Run: headless pygame with SDL's dummy video driver; simulated clock (each Clock.tick advances the game by its frame time, no real sleeping); random seed 0; keys injected as events and as key.get_pressed() state; no mouse input.
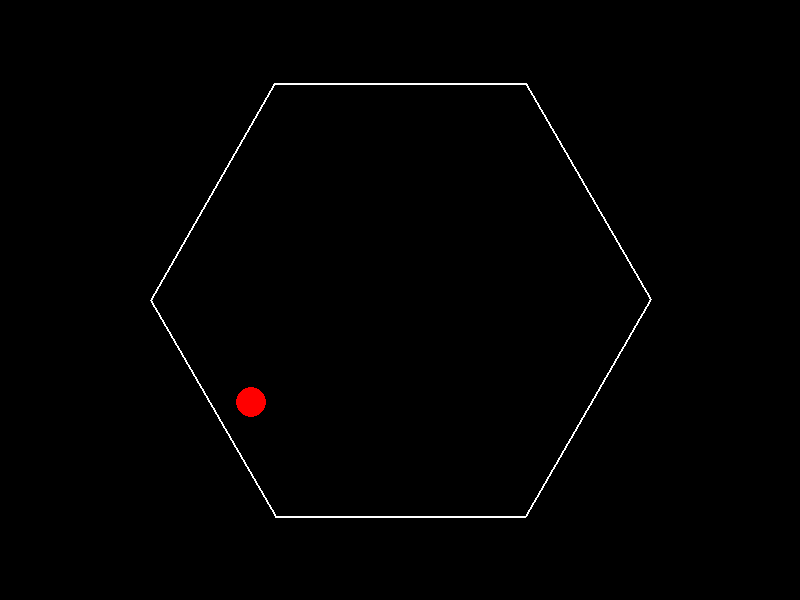
Frame 1 of 4 · flips 1–60 · no input
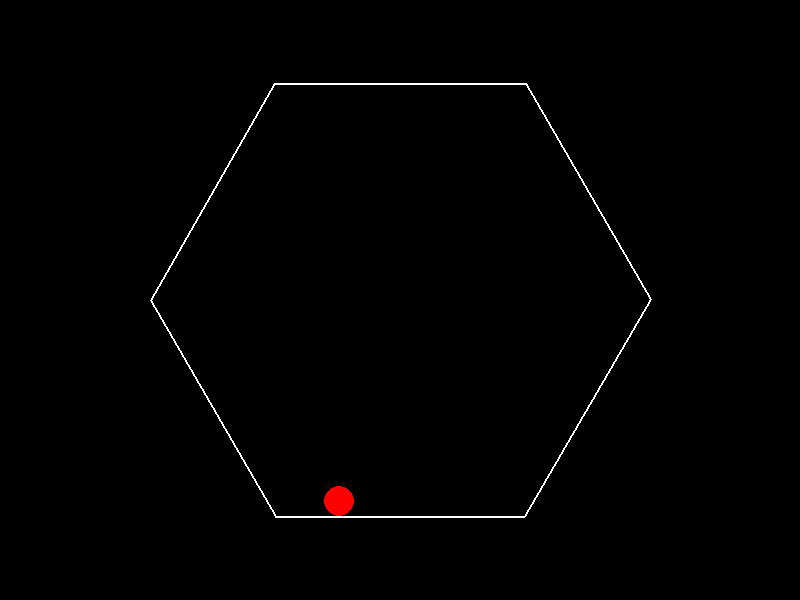
Frame 2 of 4 · flips 61–180 · tapped SPACE, RETURN · held RIGHT (→), D
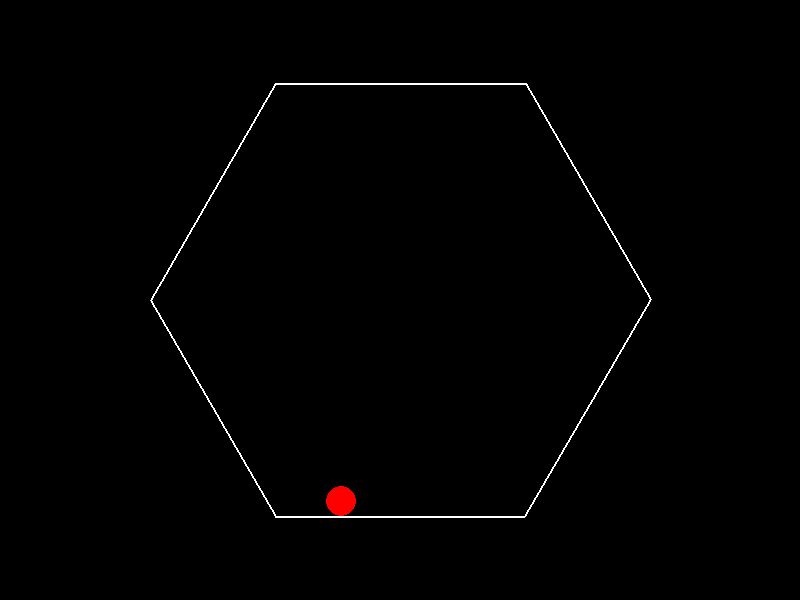
Frame 3 of 4 · flips 181–300 · held DOWN (↓), S
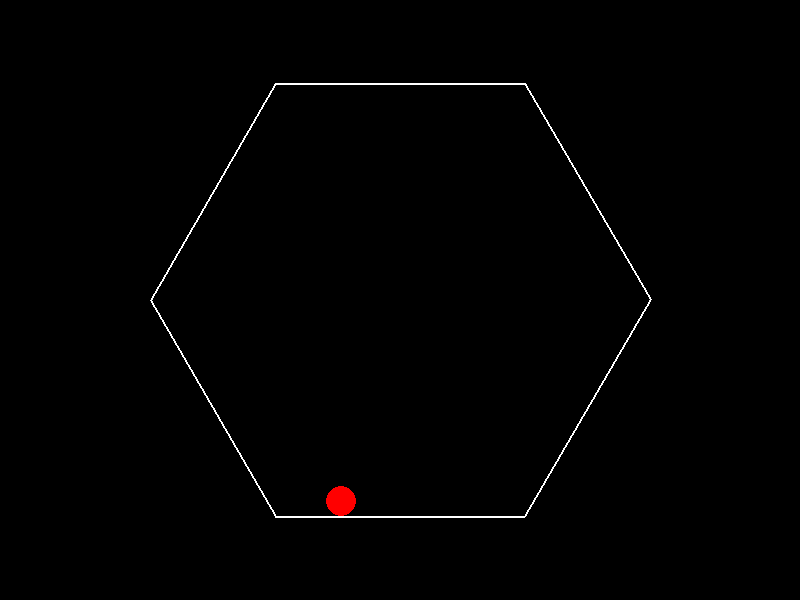
Frame 4 of 4 · flips 301–420 · held LEFT (←), A, UP (↑), W

The pygame program that drew these frames:

# напиши программу на Python, которая показывает мяч, подпрыгивающий внутри вращающегося  шестиугольника. На мяч должны влиять гравитация и трение, и он должен реалистично отскакивать от вращающихся стен


import pygame
import sys
import math

pygame.init()

WIDTH, HEIGHT = 800, 600
CENTER = (WIDTH // 2, HEIGHT // 2)
FPS = 60

g = 0.5  # гравитация
friction = 0.999  # воздушное трение
restitution = 0.9  # упругость

screen = pygame.display.set_mode((WIDTH, HEIGHT))
clock = pygame.time.Clock()

# шар
ball_radius = 15
ball_pos = pygame.Vector2(CENTER[0], CENTER[1] - 100)
ball_vel = pygame.Vector2(2, 0)

# шестиугольник
hex_radius = 250
angle = 0

# расчёт вершин в полярных координатах
def get_hexagon_vertices(center, radius, angle_deg):
    verts = []
    for i in range(6):
        theta = math.radians(angle_deg + i * 60)
        x = center[0] + radius * math.cos(theta)
        y = center[1] + radius * math.sin(theta)
        verts.append(pygame.Vector2(x, y))
    return verts

while True:
    for event in pygame.event.get():
        if event.type == pygame.QUIT:
            pygame.quit()
            sys.exit()

    screen.fill((0, 0, 0))

    angle += 1  # скорость вращения
    verts = get_hexagon_vertices(CENTER, hex_radius, angle)

    # отрисовка шестиугольника
    pygame.draw.polygon(screen, (255, 255, 255), [(v.x, v.y) for v in verts], 2)

    # физика
    ball_vel.y += g
    ball_vel *= friction
    ball_pos += ball_vel

    # столкновение с гранями
    for i in range(6):
        a = verts[i]
        b = verts[(i + 1) % 6]
        edge = b - a
        normal = pygame.Vector2(-edge.y, edge.x).normalize()
        # расстояние от центра шара до грани
        dist = (ball_pos - a).dot(normal)
        if dist < ball_radius:
            # если шар движется внутрь стены
            if ball_vel.dot(normal) < 0:
                ball_pos += normal * (ball_radius - dist)
                # отражение
                ball_vel = ball_vel - 2 * ball_vel.dot(normal) * normal * restitution
                # трение вдоль грани
                tangent = pygame.Vector2(normal.y, -normal.x)
                ball_vel -= tangent * (1 - restitution) * ball_vel.dot(tangent)

    # отрисовка шара
    pygame.draw.circle(screen, (255, 0, 0), (int(ball_pos.x), int(ball_pos.y)), ball_radius)

    pygame.display.flip()
    clock.tick(FPS)
